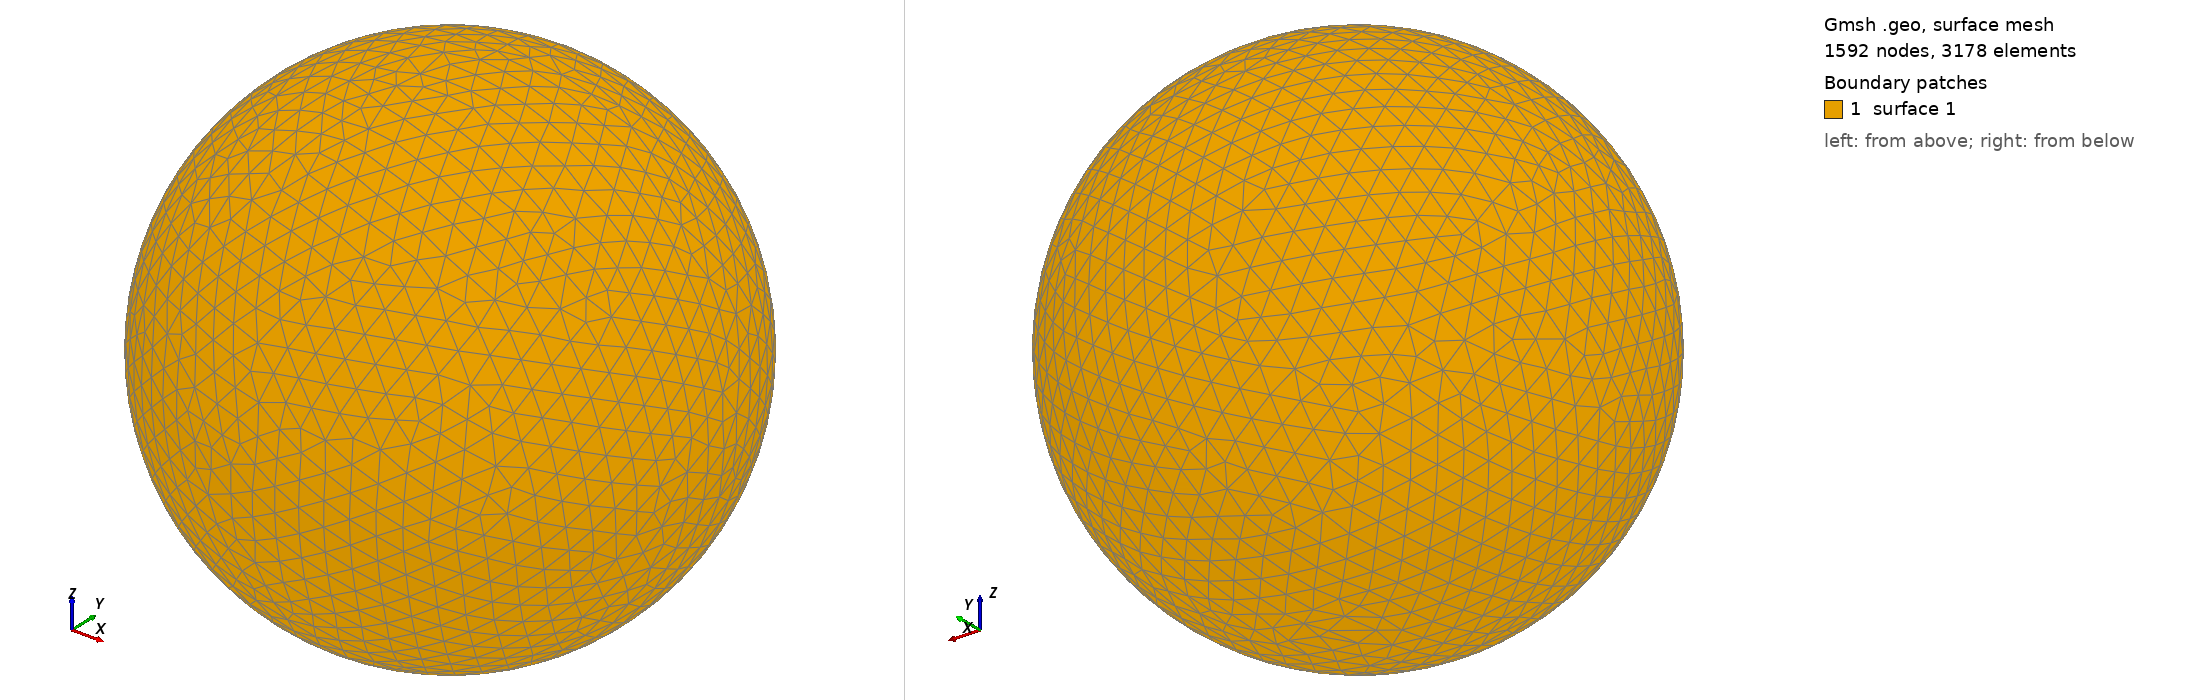

Gmsh geometry script, surface-meshed: 1592 nodes, 3178 surface elements. Boundary patches (legend numbers): 1 surface 1. Left view from above one corner, right view from below the opposite corner. The script declares no physical surfaces, so the legend lists its geometric surfaces. The drawing asked Gmsh for element sizes between 1% and 20% of the model's largest extent; the script's own settings can give other sizes.

=== shot2654.geo (drawn) ===
SetFactory("OpenCASCADE");
Point(1) = {0,0,0,0};
Sphere(1) = {0,0,0,0.68770000};
MeshSize{ PointsOf{ Surface{:}; } } = 0.068770000;
Mesh.ElementOrder=1;
Mesh.Format=39;
